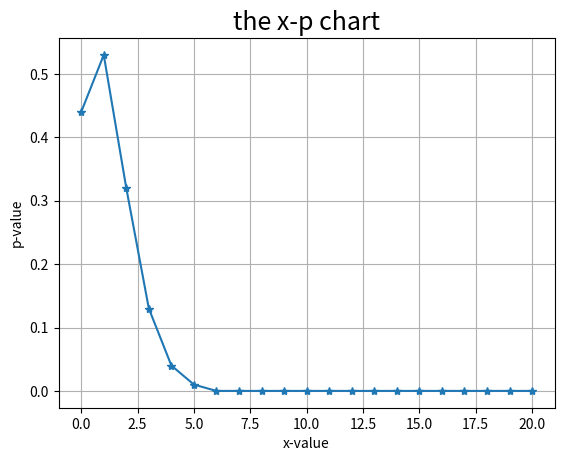

Reproduce this figure in Python.
import matplotlib.pyplot as plt
import numpy as np
from math import factorial
X=[]
P=[]
x=0
y=1.2
e=2.71828
while (x<=20):
    p=((e**-1*y)*y**x)*(1/factorial(x))
    p=round(p,2)
    X.append(x)
    P.append(p)
    x=x+1
print("X:",x)
print("P:",p)



plt.plot(X,P,"-*")
plt.title("the x-p chart",fontsize=18)
plt.xlabel("x-value")
plt.ylabel("p-value")
plt.grid()
plt.savefig("outolot40.jpg",bbox_inches="tight")
plt.show()